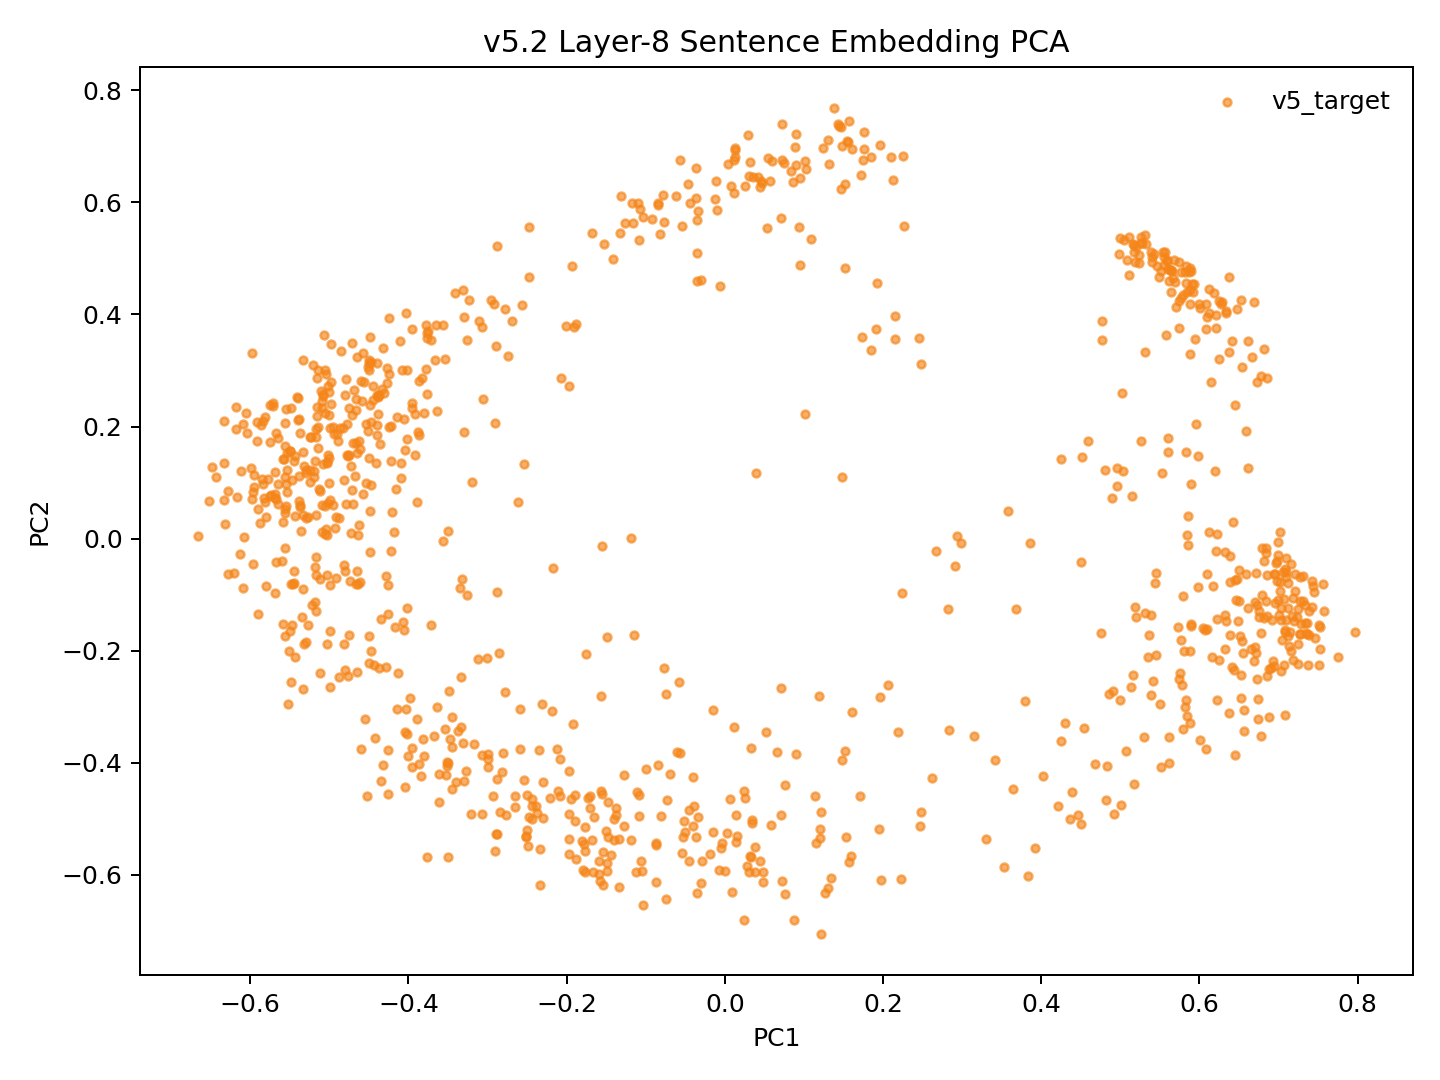

Data behind this chart, as committed beside it:
model_key	point_id	language_script	group	x	y	text_preview
v52_weighted_fvt_conv5way_step13000	p0	dtp_Latn	v5_target	-0.1674	-0.5369	Songkuro ginayo lo?
v52_weighted_fvt_conv5way_step13000	p1	eng_Latn	v5_target	-0.5188	0.1212	How big will it be?
v52_weighted_fvt_conv5way_step13000	p2	dtp_Latn	v5_target	-0.1375	-0.4812	Langad-langadon ku diya!
v52_weighted_fvt_conv5way_step13000	p3	eng_Latn	v5_target	-0.4145	0.2162	My longing for you is killing me!
v52_weighted_fvt_conv5way_step13000	p4	dtp_Latn	v5_target	0.4392	-0.4513	Tuminongkiad oku id solinaid piginawaan …
v52_weighted_fvt_conv5way_step13000	p5	eng_Latn	v5_target	-0.4058	0.2143	I recently broke up with my boyfriend of…
v52_weighted_fvt_conv5way_step13000	p6	dtp_Latn	v5_target	0.3839	-0.6024	Nokoilo' oku papapanau do korita lolobi …
v52_weighted_fvt_conv5way_step13000	p7	eng_Latn	v5_target	-0.3948	0.3735	I've been able to drive for more than tw…
v52_weighted_fvt_conv5way_step13000	p8	dtp_Latn	v5_target	-0.3331	-0.3368	Luminabus i Tom.
v52_weighted_fvt_conv5way_step13000	p9	eng_Latn	v5_target	-0.5176	-0.1136	Tom was out.
v52_weighted_fvt_conv5way_step13000	p10	dtp_Latn	v5_target	-0.149	-0.5936	Manu oku poposolon di Tom.
v52_weighted_fvt_conv5way_step13000	p11	eng_Latn	v5_target	-0.4218	0.1381	I want to make Tom jealous.
v52_weighted_fvt_conv5way_step13000	p12	dtp_Latn	v5_target	-0.1336	-0.6224	Orohian ko' do kumaau.
v52_weighted_fvt_conv5way_step13000	p13	eng_Latn	v5_target	-0.588	0.02831	You like swimming.
v52_weighted_fvt_conv5way_step13000	p14	dtp_Latn	v5_target	0.04474	-0.5753	Au kou mangandad no sominggu?
v52_weighted_fvt_conv5way_step13000	p15	eng_Latn	v5_target	-0.3868	0.2813	Couldn't you have just waited a week?
v52_weighted_fvt_conv5way_step13000	p16	dtp_Latn	v5_target	0.03065	-0.5956	Osonong tomod ura tinan nu mantad doho.
v52_weighted_fvt_conv5way_step13000	p17	eng_Latn	v5_target	-0.4569	0.3318	You're in better shape than I am.
v52_weighted_fvt_conv5way_step13000	p18	dtp_Latn	v5_target	-0.1406	-0.4995	Mamadil oku kama dau.
v52_weighted_fvt_conv5way_step13000	p19	eng_Latn	v5_target	-0.4752	0.1493	I'm gonna shoot him.
v52_weighted_fvt_conv5way_step13000	p20	dtp_Latn	v5_target	0.1978	-0.6096	Nokoumbal kou nokorongou diti tangon no?
v52_weighted_fvt_conv5way_step13000	p21	eng_Latn	v5_target	-0.4529	0.2054	Have you heard this story already?
v52_weighted_fvt_conv5way_step13000	p22	dtp_Latn	v5_target	0.1338	-0.6051	Obuli ko' daa lumisok kaka ri?
v52_weighted_fvt_conv5way_step13000	p23	eng_Latn	v5_target	-0.5326	0.1296	Can you keep a secret?
v52_weighted_fvt_conv5way_step13000	p24	dtp_Latn	v5_target	0.2478	-0.4885	Apagon gatang ilo piano nga lobi apagon …
v52_weighted_fvt_conv5way_step13000	p25	eng_Latn	v5_target	-0.376	0.3576	A piano is expensive, but a car is more …
v52_weighted_fvt_conv5way_step13000	p26	dtp_Latn	v5_target	-0.004565	-0.5523	Minsingilo' ko' nangku boros Inggilis?
v52_weighted_fvt_conv5way_step13000	p27	eng_Latn	v5_target	-0.4882	0.03633	Do you study English?
v52_weighted_fvt_conv5way_step13000	p28	dtp_Latn	v5_target	0.1203	-0.5188	Milo' oku daa mokianu kamus nu?
v52_weighted_fvt_conv5way_step13000	p29	eng_Latn	v5_target	-0.4488	-0.023	May I borrow your dictionary?
v52_weighted_fvt_conv5way_step13000	p30	dtp_Latn	v5_target	0.07276	-0.6107	Otopot toi maso id jam nu?
v52_weighted_fvt_conv5way_step13000	p31	eng_Latn	v5_target	-0.5434	0.04016	Is your watch correct?
v52_weighted_fvt_conv5way_step13000	p32	dtp_Latn	v5_target	0.4499	-0.5098	Tinantu i pososoriuk nopo tumau sompomog…
v52_weighted_fvt_conv5way_step13000	p33	eng_Latn	v5_target	-0.3258	0.3545	Some scientists predict that the world o…
v52_weighted_fvt_conv5way_step13000	p34	dtp_Latn	v5_target	-0.1551	-0.4563	Manu ko' do apol?
v52_weighted_fvt_conv5way_step13000	p35	eng_Latn	v5_target	-0.5534	0.08263	Do you like apples?
v52_weighted_fvt_conv5way_step13000	p36	dtp_Latn	v5_target	-0.1887	-0.5032	Mada oku dii.
v52_weighted_fvt_conv5way_step13000	p37	eng_Latn	v5_target	-0.4404	0.1346	I don't think so.
v52_weighted_fvt_conv5way_step13000	p38	dtp_Latn	v5_target	-0.2895	-0.5277	Olumis ilo wotik.
v52_weighted_fvt_conv5way_step13000	p39	eng_Latn	v5_target	-0.543	0.1475	That's a pretty colour.
v52_weighted_fvt_conv5way_step13000	p40	dtp_Latn	v5_target	0.1213	-0.7052	Au oku nokoilo nunu o taakan ku kosodop.
v52_weighted_fvt_conv5way_step13000	p41	eng_Latn	v5_target	-0.437	0.2569	I can't remember what I ate last night.
v52_weighted_fvt_conv5way_step13000	p42	dtp_Latn	v5_target	0.1217	-0.4874	Nokoumbal ko' minoi hilo'd Paris di gulu…
v52_weighted_fvt_conv5way_step13000	p43	eng_Latn	v5_target	-0.4222	0.2018	Have you ever been to Paris?
v52_weighted_fvt_conv5way_step13000	p44	dtp_Latn	v5_target	0.04809	-0.595	Kikaraja isido dot oruhai sabaagi do man…
v52_weighted_fvt_conv5way_step13000	p45	eng_Latn	v5_target	-0.3299	0.1905	She got a part-time job as a typist.
v52_weighted_fvt_conv5way_step13000	p46	dtp_Latn	v5_target	0.2619	-0.4274	Manahak nopo do tunturu tokoro nga onuan…
v52_weighted_fvt_conv5way_step13000	p47	eng_Latn	v5_target	-0.3311	0.4436	Give someone the little finger, and he w…
v52_weighted_fvt_conv5way_step13000	p48	dtp_Latn	v5_target	-0.1778	-0.5453	Muhot oku diya po toruhai kio.
v52_weighted_fvt_conv5way_step13000	p49	eng_Latn	v5_target	-0.4389	0.255	I want to ask you one last favor.
v52_weighted_fvt_conv5way_step13000	p50	dtp_Latn	v5_target	0.1202	-0.5341	Ih singa nopo nga wowoyoon hiri'd gowuto…
v52_weighted_fvt_conv5way_step13000	p51	eng_Latn	v5_target	-0.3062	0.2487	The lion is the king of the jungle.
v52_weighted_fvt_conv5way_step13000	p52	dtp_Latn	v5_target	-0.247	-0.4968	Au tagal tikit.
v52_weighted_fvt_conv5way_step13000	p53	eng_Latn	v5_target	-0.5691	0.07935	No tickets are needed.
v52_weighted_fvt_conv5way_step13000	p54	dtp_Latn	v5_target	-0.0539	-0.5609	Au tagal yahai ponongkiboros diolo.
v52_weighted_fvt_conv5way_step13000	p55	eng_Latn	v5_target	-0.4494	0.3016	We don't need to talk to them.
v52_weighted_fvt_conv5way_step13000	p56	dtp_Latn	v5_target	-0.1544	-0.5587	Nunu binoli nu?
v52_weighted_fvt_conv5way_step13000	p57	eng_Latn	v5_target	-0.5015	0.06308	What did you buy?
v52_weighted_fvt_conv5way_step13000	p58	dtp_Latn	v5_target	-0.1762	-0.5951	Obulou ilo tawan.
v52_weighted_fvt_conv5way_step13000	p59	eng_Latn	v5_target	-0.5589	0.02961	The sky is blue.
... 987 more rows
